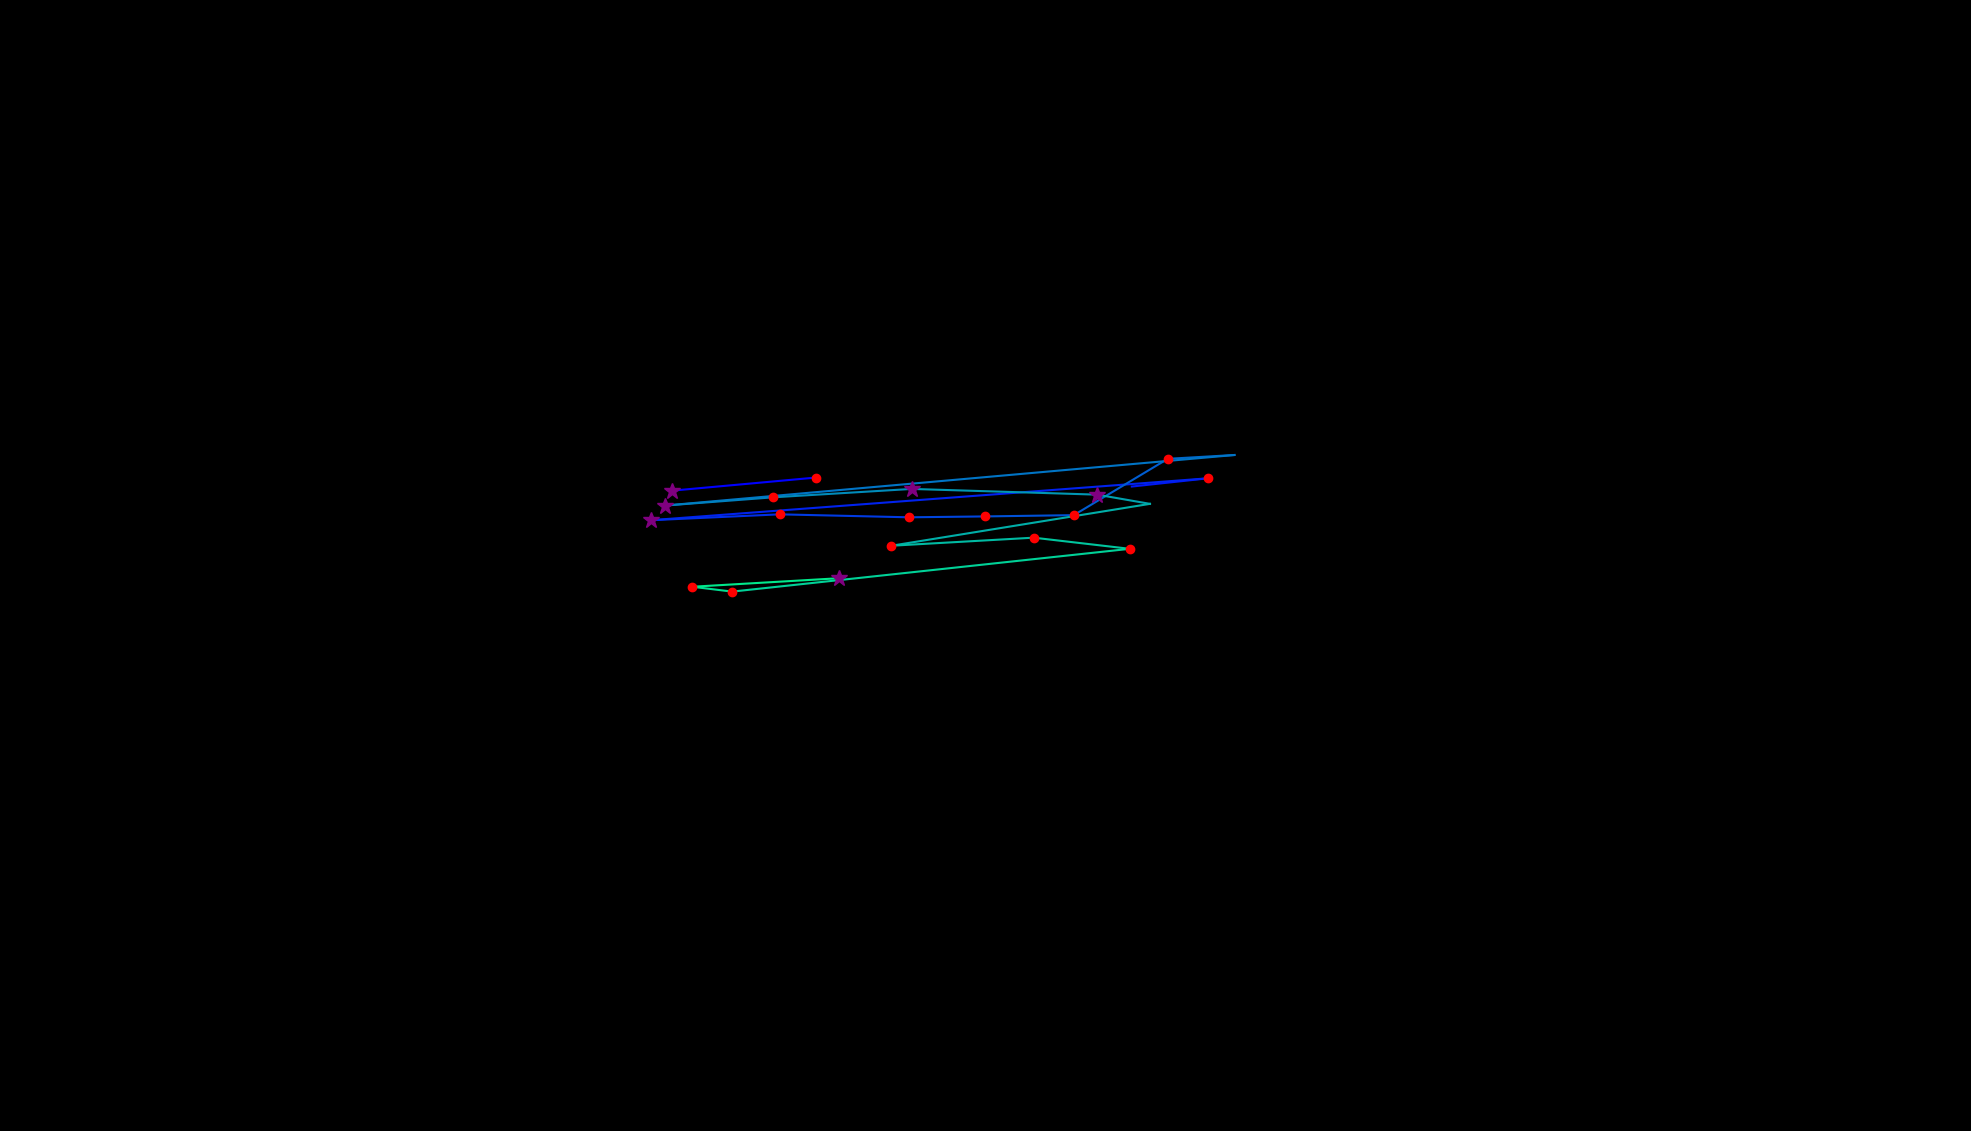

The file beside this chart, header and first rows:
, fixation_id, timestamp, avg_gaze_x, avg_gaze_y, duration
0, 33.0, 11267, 872.7, 831.6, 277.1
1, 34.0, 11664, 1059, 848.6, 144.6
2, 36.0, 12339, 1470, 837, 12.05
3, 37.0, 12532, 1569, 847.7, 144.6
4, 38.0, 12893, 845.1, 793.2, 277.1
5, 39.0, 13207, 1012, 800.9, 192.8
6, 40.0, 13496, 1181, 797, 180.7
7, 41.0, 13701, 1279, 798.1, 228.9
8, 42.0, 13990, 1395, 799.8, 180.7
9, 43.0, 14207, 1517, 873, 192.8
10, 44.0, 14448, 1603, 877.9, 108.4
11, 45.0, 14629, 864, 812.3, 337.4
12, 46.0, 14990, 1004, 823, 180.7
13, 47.0, 15207, 1184, 833.9, 265.1
14, 48.0, 15532, 1425, 826.4, 349.4
15, 49.0, 15906, 1493, 814.5, 108.4
16, 50.0, 16074, 1158, 760.1, 241
17, 51.0, 16340, 1342, 770.6, 241
18, 52.0, 16605, 1467, 756.1, 180.7
19, 53.0, 16846, 950.9, 700.5, 144.6
20, 54.0, 17014, 899.2, 706.8, 144.6
21, 55.0, 17231, 1089, 717.9, 337.4
